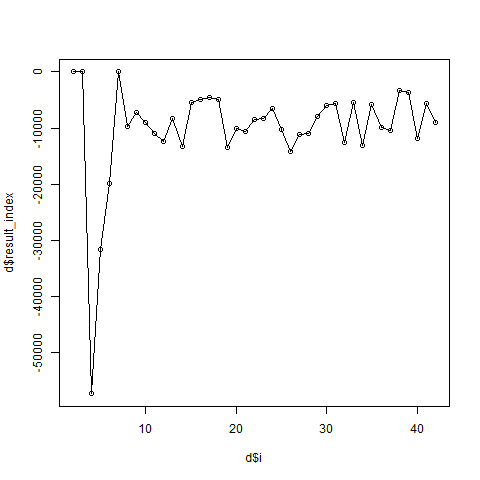

The data file committed next to this chart (first rows):
i, result_index
2, 7.434
3, 4.956
4, -57401
5, -31613
6, -19813
7, 2.124
8, -9655
9, -7272
10, -8938
11, -11015
12, -12347
13, -8350
14, -13343
15, -5477
16, -4919
17, -4495
18, -4914
19, -13511
20, -10165
21, -10539
22, -8563
23, -8293
24, -6446
25, -10219
26, -14199
27, -11235
28, -10986
29, -7954
30, -5899
31, -5547
32, -12553
33, -5497
34, -13186
35, -5831
36, -9870
37, -10489
38, -3319
39, -3618
40, -11905
41, -5715
42, -8942
